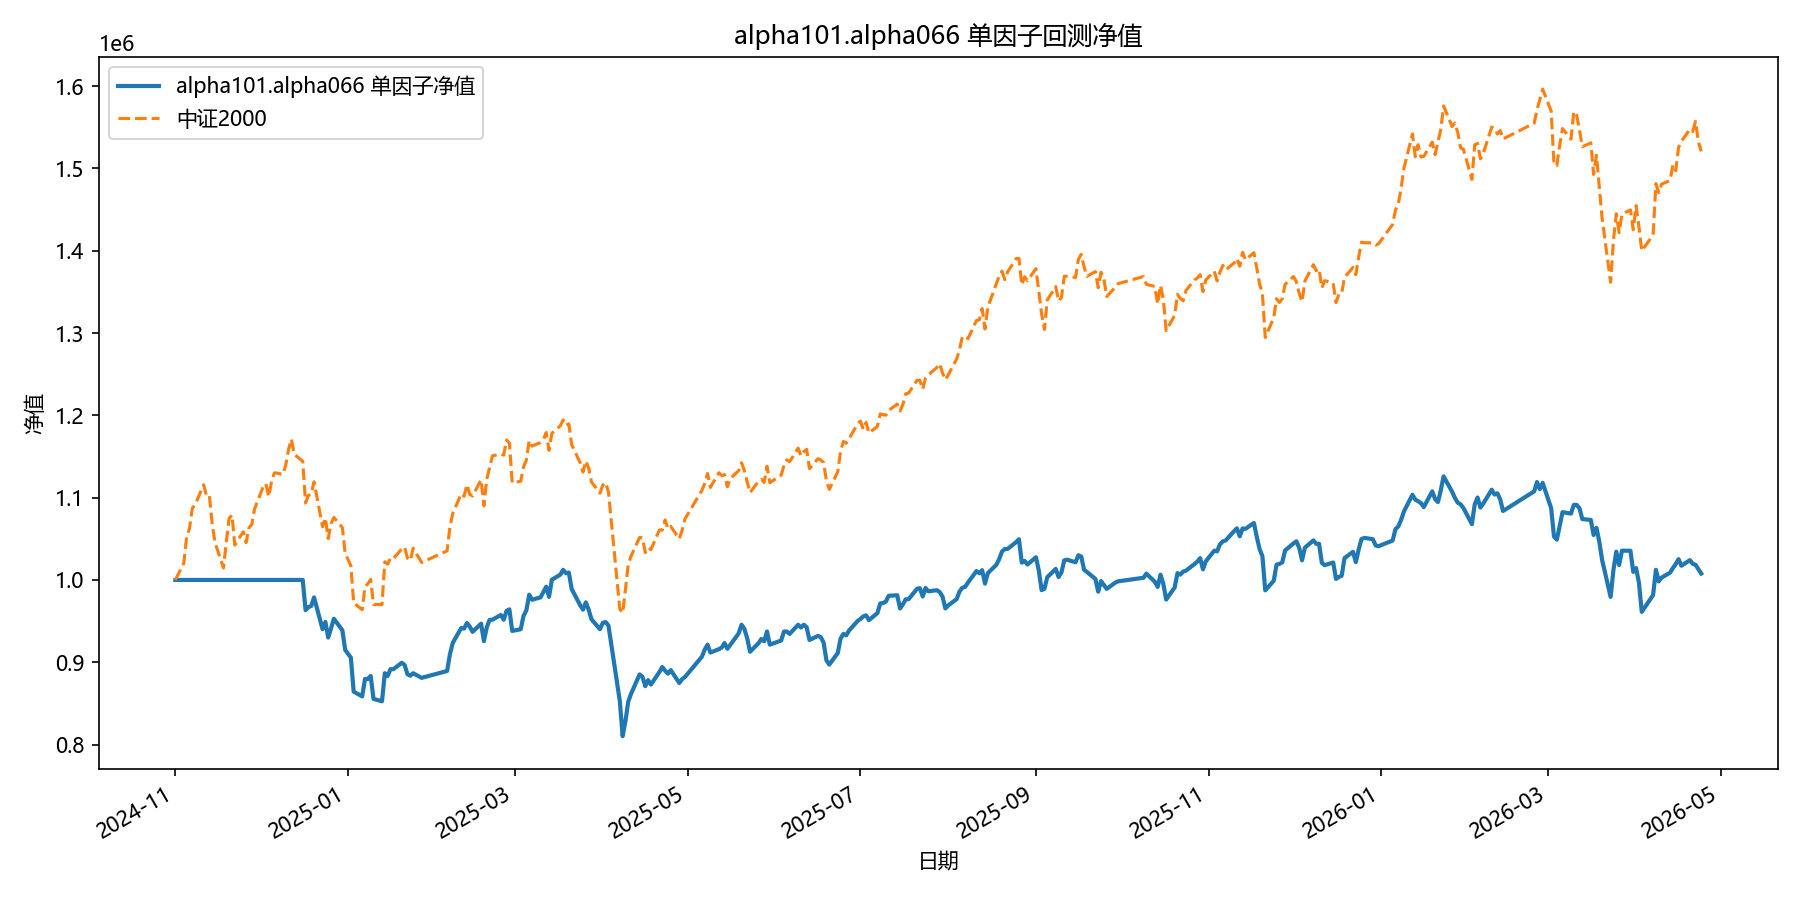

The data file committed next to this chart (first rows):
date, equity
2024-11-01, 1000000
2024-11-04, 1000000
2024-11-05, 1000000
2024-11-06, 1000000
2024-11-07, 1000000
2024-11-08, 1000000
2024-11-11, 1000000
2024-11-12, 1000000
2024-11-13, 1000000
2024-11-14, 1000000
2024-11-15, 1000000
2024-11-18, 1000000
2024-11-19, 1000000
2024-11-20, 1000000
2024-11-21, 1000000
2024-11-22, 1000000
2024-11-25, 1000000
2024-11-26, 1000000
2024-11-27, 1000000
2024-11-28, 1000000
2024-11-29, 1000000
2024-12-02, 1000000
2024-12-03, 1000000
2024-12-04, 1000000
2024-12-05, 1000000
2024-12-06, 1000000
2024-12-09, 1000000
2024-12-10, 1000000
2024-12-11, 1000000
2024-12-12, 1000000
2024-12-13, 1000000
2024-12-16, 1000000
2024-12-17, 963285
2024-12-18, 966938
2024-12-19, 968439
2024-12-20, 978820
2024-12-23, 940212
2024-12-24, 949067
2024-12-25, 929971
2024-12-26, 941096
2024-12-27, 952838
2024-12-30, 938904
2024-12-31, 915019
2025-01-02, 905666
2025-01-03, 864292
2025-01-06, 858596
2025-01-07, 879689
2025-01-08, 879701
2025-01-09, 883433
2025-01-10, 855471
2025-01-13, 852619
2025-01-14, 886755
2025-01-15, 883372
2025-01-16, 891659
2025-01-17, 891588
2025-01-20, 899374
2025-01-21, 896615
2025-01-22, 885508
2025-01-23, 883704
2025-01-24, 886714
... 299 more rows
